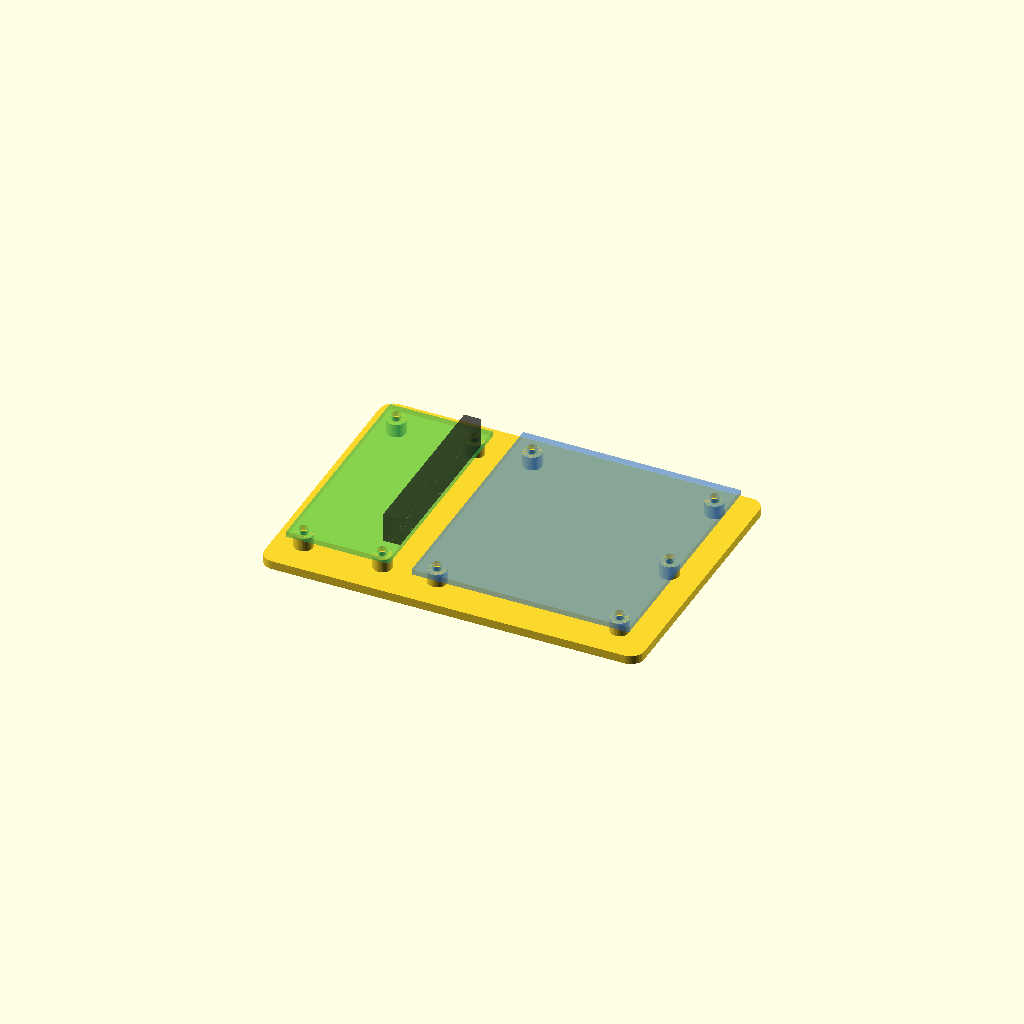
Cell 1: rendered with the file's own defaults.
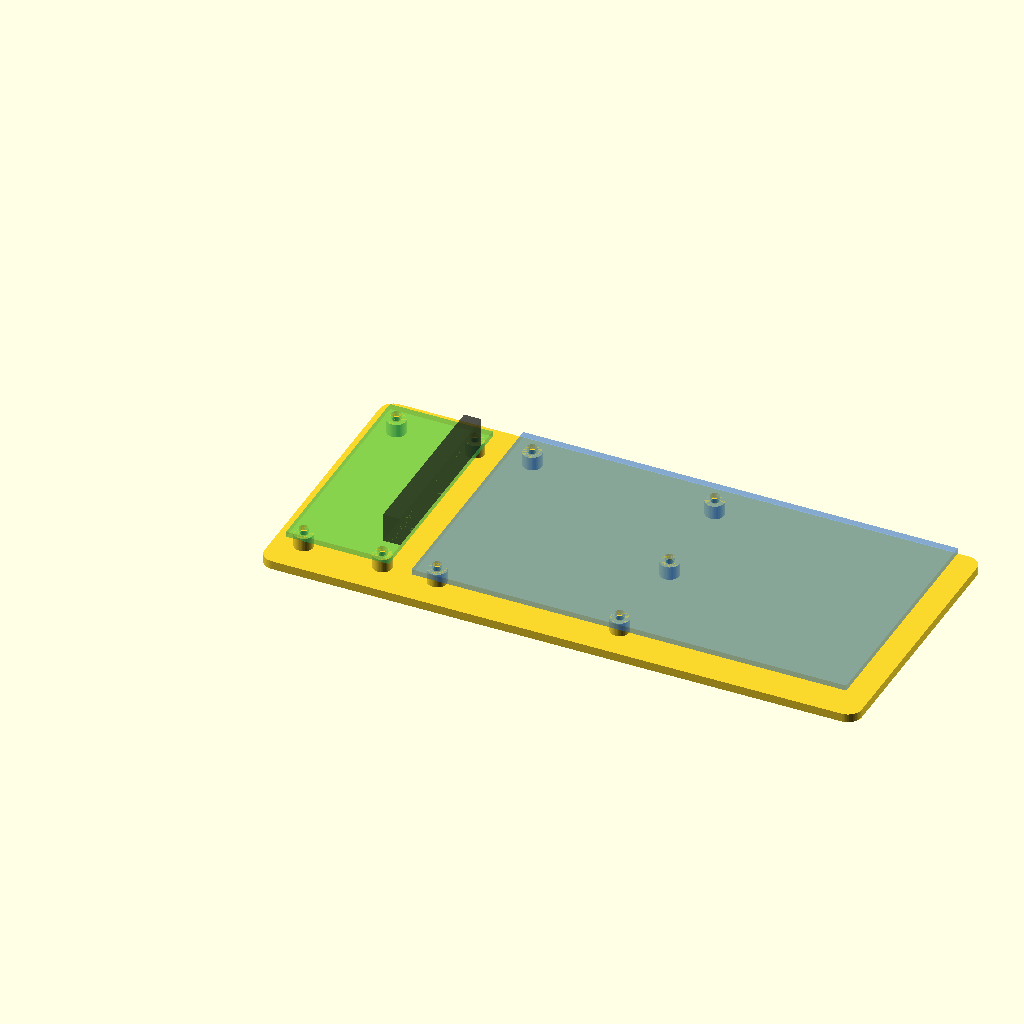
Cell 2 — hat_w set to 126.96, the other parameters unchanged.
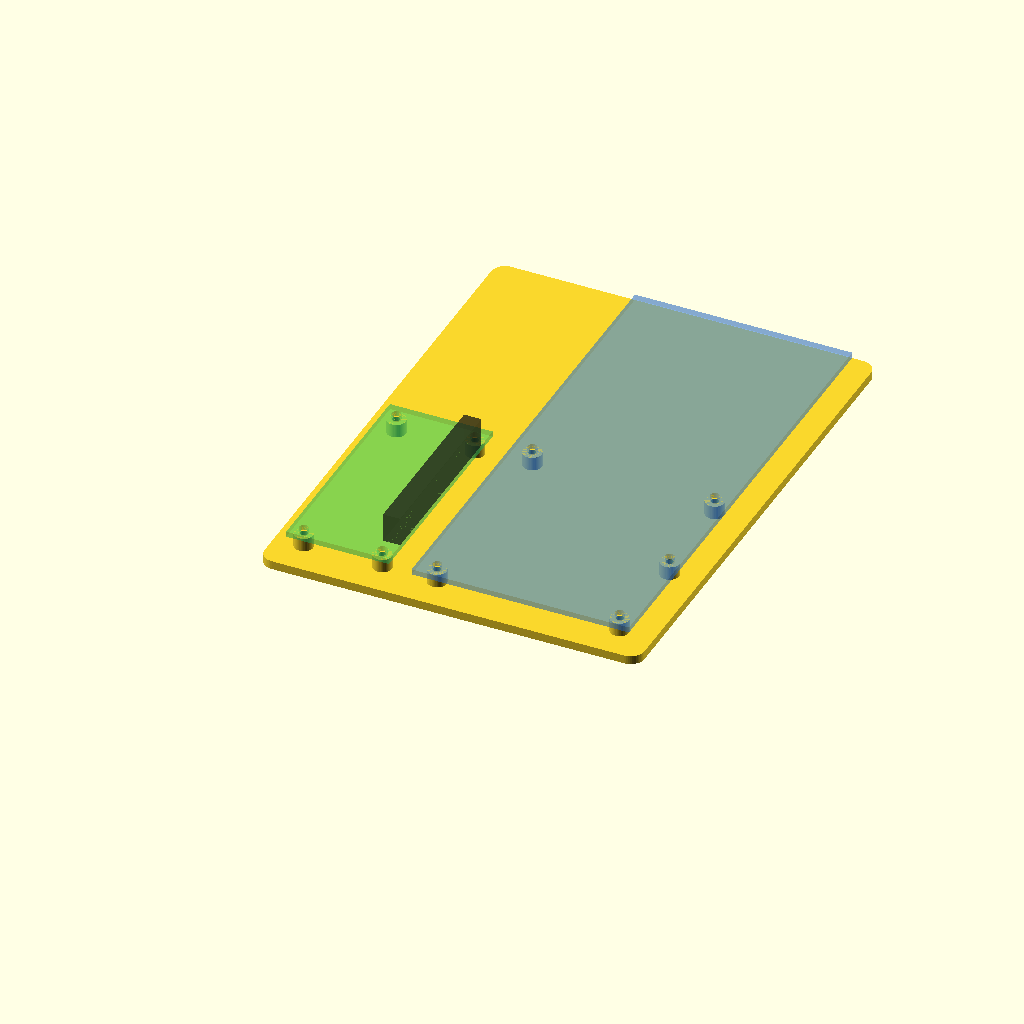
Cell 3: the same model with hat_h = 139.96.
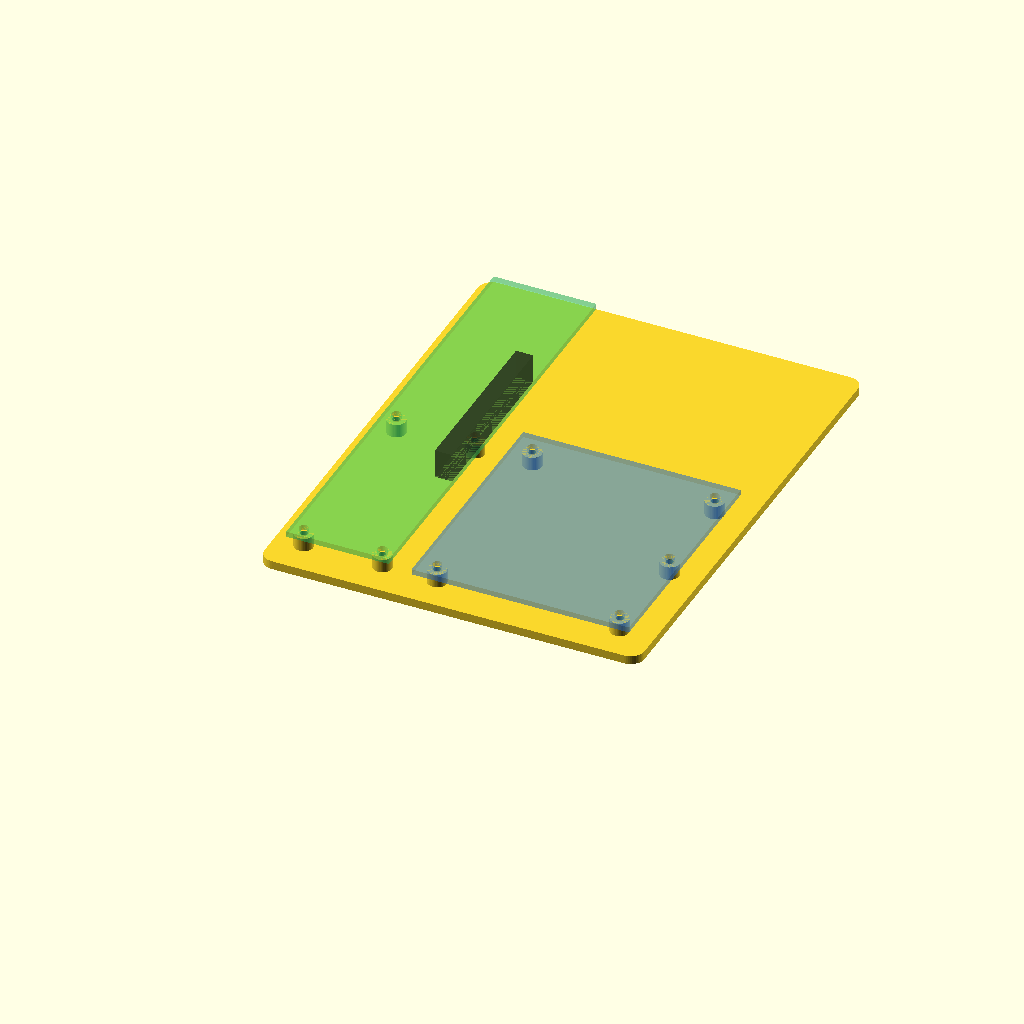
Cell 4: pi_long = 130 (everything else at default).
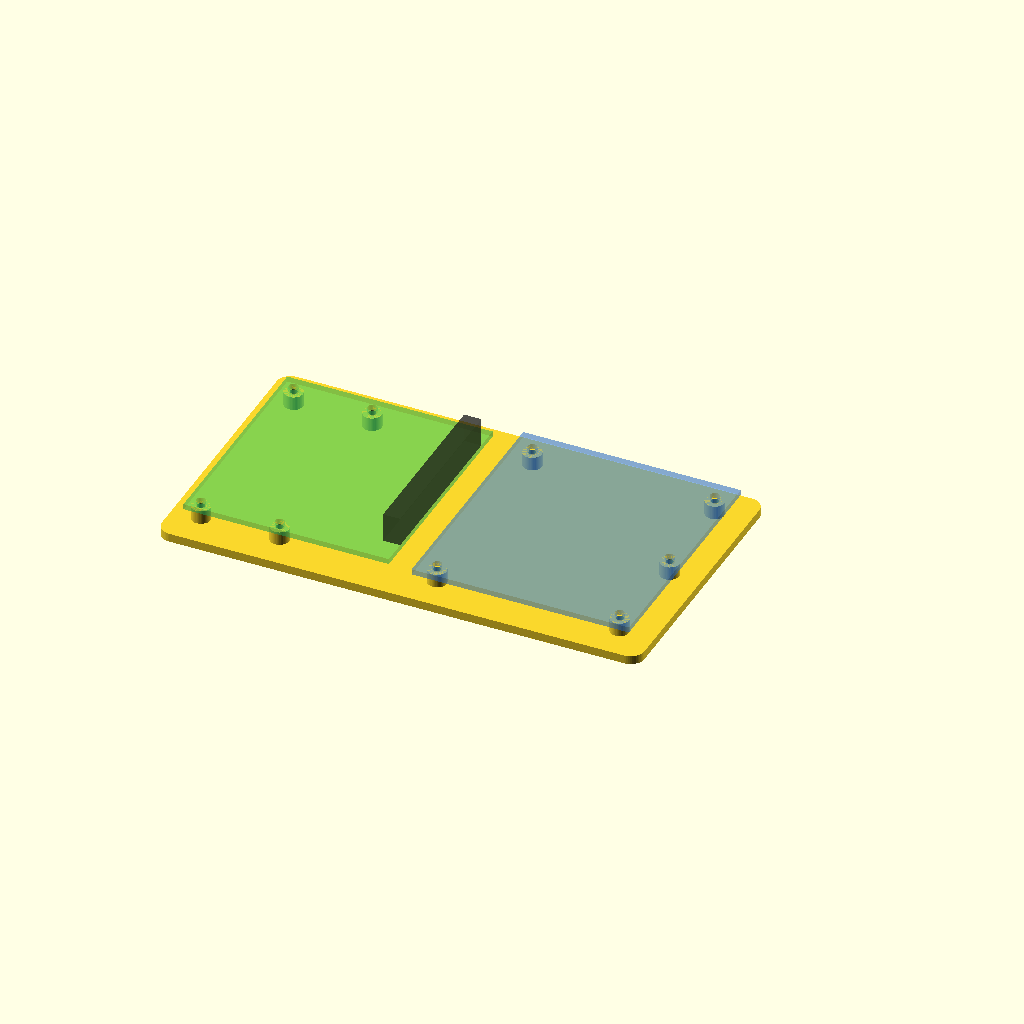
Cell 5: the same model with pi_short = 60.
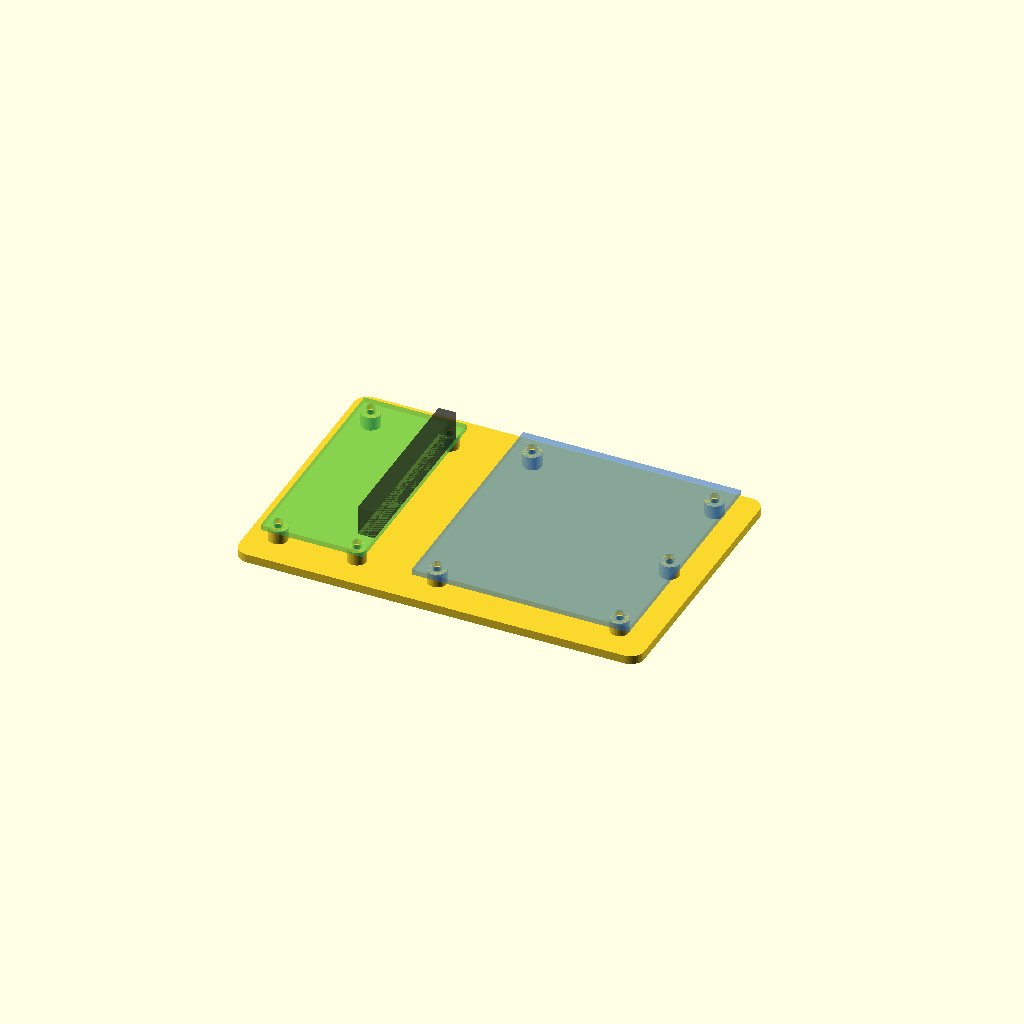
Cell 6 — pi_gap set to 14.9, the other parameters unchanged.
One fixed orthographic camera (rotation 55°, 0°, 25°; colour scheme Cornfield) for every cell.
Source of the model, Case/wr_radio_base.scad:
/*
WR-Radio Base Plate (Raspberry Pi Zero 2W + radio-hat-v07) — OpenSCAD
Units: millimeters

Layout (NOT a stacked HAT): the Pi Zero 2W and the radio-hat PCB lie COPLANAR,
side by side, joined by a 90° right-angle 2x20 header. The HAT's GPIO connector
(J1) is on its LEFT edge, so the Pi sits to the LEFT of the HAT.

This file is just the BASE: a flat plate with M2.5 standoff posts under both
boards. Walls / front panel / battery bay come later.

All board dimensions and hole positions are taken from the Gerber/drill output of
PCB/radio-hat-v07_2026-06-06 (drill format METRIC TZ 000.000, FSLAX34Y34).

Usage:
  1) Open in OpenSCAD.
  2) show_part = "preview" to eyeball board alignment, "base" to export.
  3) Verify pi_gap / pi_y_offset against the physical right-angle header, tweak,
     then F6 (Render) -> File > Export > STL.
*/

/////////////// WHAT TO SHOW \\\\\\\\\\\\\

show_part = "preview";   // "preview" | "base"

/////////////// PARAMETERS \\\\\\\\\\\\\

// --- radio HAT (radio-hat-v07), origin at board bottom-left ---
hat_w = 63.48;           // board width  (x)
hat_h = 69.98;           // board height (y)
// 5x M2.5 mounting holes, gerber coords shifted +5.08 in y so board min = (0,0)
HAT_HOLES = [
    [ 5.10,  5.08],
    [58.44,  5.08],
    [ 5.12, 64.68],
    [58.42, 64.68],
    [59.44, 34.24],      // extra hole, right edge mid-height
];

// --- Raspberry Pi Zero 2W ---
pi_long  = 65;           // long edge
pi_short = 30;           // short edge
// Pi is rotated 90° CW so its long edge runs along Y and the GPIO header faces
// the HAT (+x). It is placed to the LEFT of the HAT.
pi_gap      = 7.45;      // gap between Pi right edge and HAT left edge — measured: 7.3 (bottom) / 7.6 (top), avg 7.45
pi_y_offset = 1.75;      // shift Pi along Y to align header with J1 — measured offset ~0.75mm down from 2.5

// derived Pi placement (do not edit; driven by the two params above)
pi_x0 = -(pi_short + pi_gap);   // Pi bounding-box min x
pi_y0 = pi_y_offset;            // Pi bounding-box min y
// Pi M2.5 holes (58x23 pattern, 3.5 mm from each edge) in base coords
PI_HOLES = [
    [pi_x0 + 3.5,  pi_y0 + 3.5],
    [pi_x0 + 3.5,  pi_y0 + 61.5],
    [pi_x0 + 26.5, pi_y0 + 3.5],
    [pi_x0 + 26.5, pi_y0 + 61.5],
];

// --- base plate ---
base_th   = 2.5;         // plate thickness
margin    = 5.0;         // extra plate border beyond board footprints
corner_r  = 4.0;         // base outer fillet
post_h    = 4.0;         // standoff height (lifts boards off the plate)
post_od   = 5.5;         // standoff outer diameter
screw_d   = 2.1;         // pilot hole for M2.5 self-tapping screw (use 2.6 for inserts)
screw_depth = post_h + base_th;   // how deep the pilot goes

$fn = 48;

/////////////// DERIVED EXTENTS \\\\\\\\\\\\\

// footprint bounds across both boards
min_x = pi_x0 - margin;
max_x = hat_w + margin;
min_y = min(0, pi_y0) - margin;
max_y = max(hat_h, pi_y0 + pi_long) + margin;
plate_w = max_x - min_x;
plate_h = max_y - min_y;

/////////////// MODULES \\\\\\\\\\\\\

module rrect(sz, r) {
    offset(r=r) offset(delta=-r) square(sz, center=false);
}

module standoff(pos) {
    translate([pos[0], pos[1], 0]) {
        difference() {
            cylinder(h = base_th + post_h, d = post_od);
            translate([0, 0, base_th + post_h - screw_depth + 0.01])
                cylinder(h = screw_depth, d = screw_d);
        }
    }
}

module base_plate() {
    // plate
    translate([min_x, min_y, 0])
        linear_extrude(base_th)
            rrect([plate_w, plate_h], corner_r);
    // standoffs
    for (p = HAT_HOLES) standoff(p);
    for (p = PI_HOLES)  standoff(p);
}

// --- preview-only board ghosts (sit on top of the standoffs) ---
module hat_ghost() {
    color([0.2, 0.5, 0.9, 0.35])
        translate([0, 0, base_th + post_h])
            linear_extrude(1.6)
                difference() {
                    square([hat_w, hat_h]);
                    for (p = HAT_HOLES) translate(p) circle(d = 2.75);
                }
}

module pi_ghost() {
    color([0.2, 0.8, 0.4, 0.35])
        translate([pi_x0, pi_y0, base_th + post_h])
            linear_extrude(1.6)
                difference() {
                    square([pi_short, pi_long]);
                    for (p = PI_HOLES) translate([p[0]-pi_x0, p[1]-pi_y0]) circle(d = 2.75);
                }
    // GPIO header block on the Pi edge facing the HAT (visual only)
    color([0.1, 0.1, 0.1, 0.5])
        translate([pi_x0 + pi_short - 5, pi_y0 + (pi_long-50.8)/2, base_th + post_h + 1.6])
            cube([5, 50.8, 8.5]);
}

/////////////// OUTPUT \\\\\\\\\\\\\

if (show_part == "base") {
    base_plate();
} else {
    base_plate();
    hat_ghost();
    pi_ghost();
}
Customizer parameters (derived from the source; name, type, default, range or options):
show_part: string, default "preview"
hat_w: number, default 63.48
hat_h: number, default 69.98
pi_long: number, default 65
pi_short: number, default 30
pi_gap: number, default 7.45
pi_y_offset: number, default 1.75
base_th: number, default 2.5
margin: number, default 5
corner_r: number, default 4
post_h: number, default 4
post_od: number, default 5.5
screw_d: number, default 2.1
